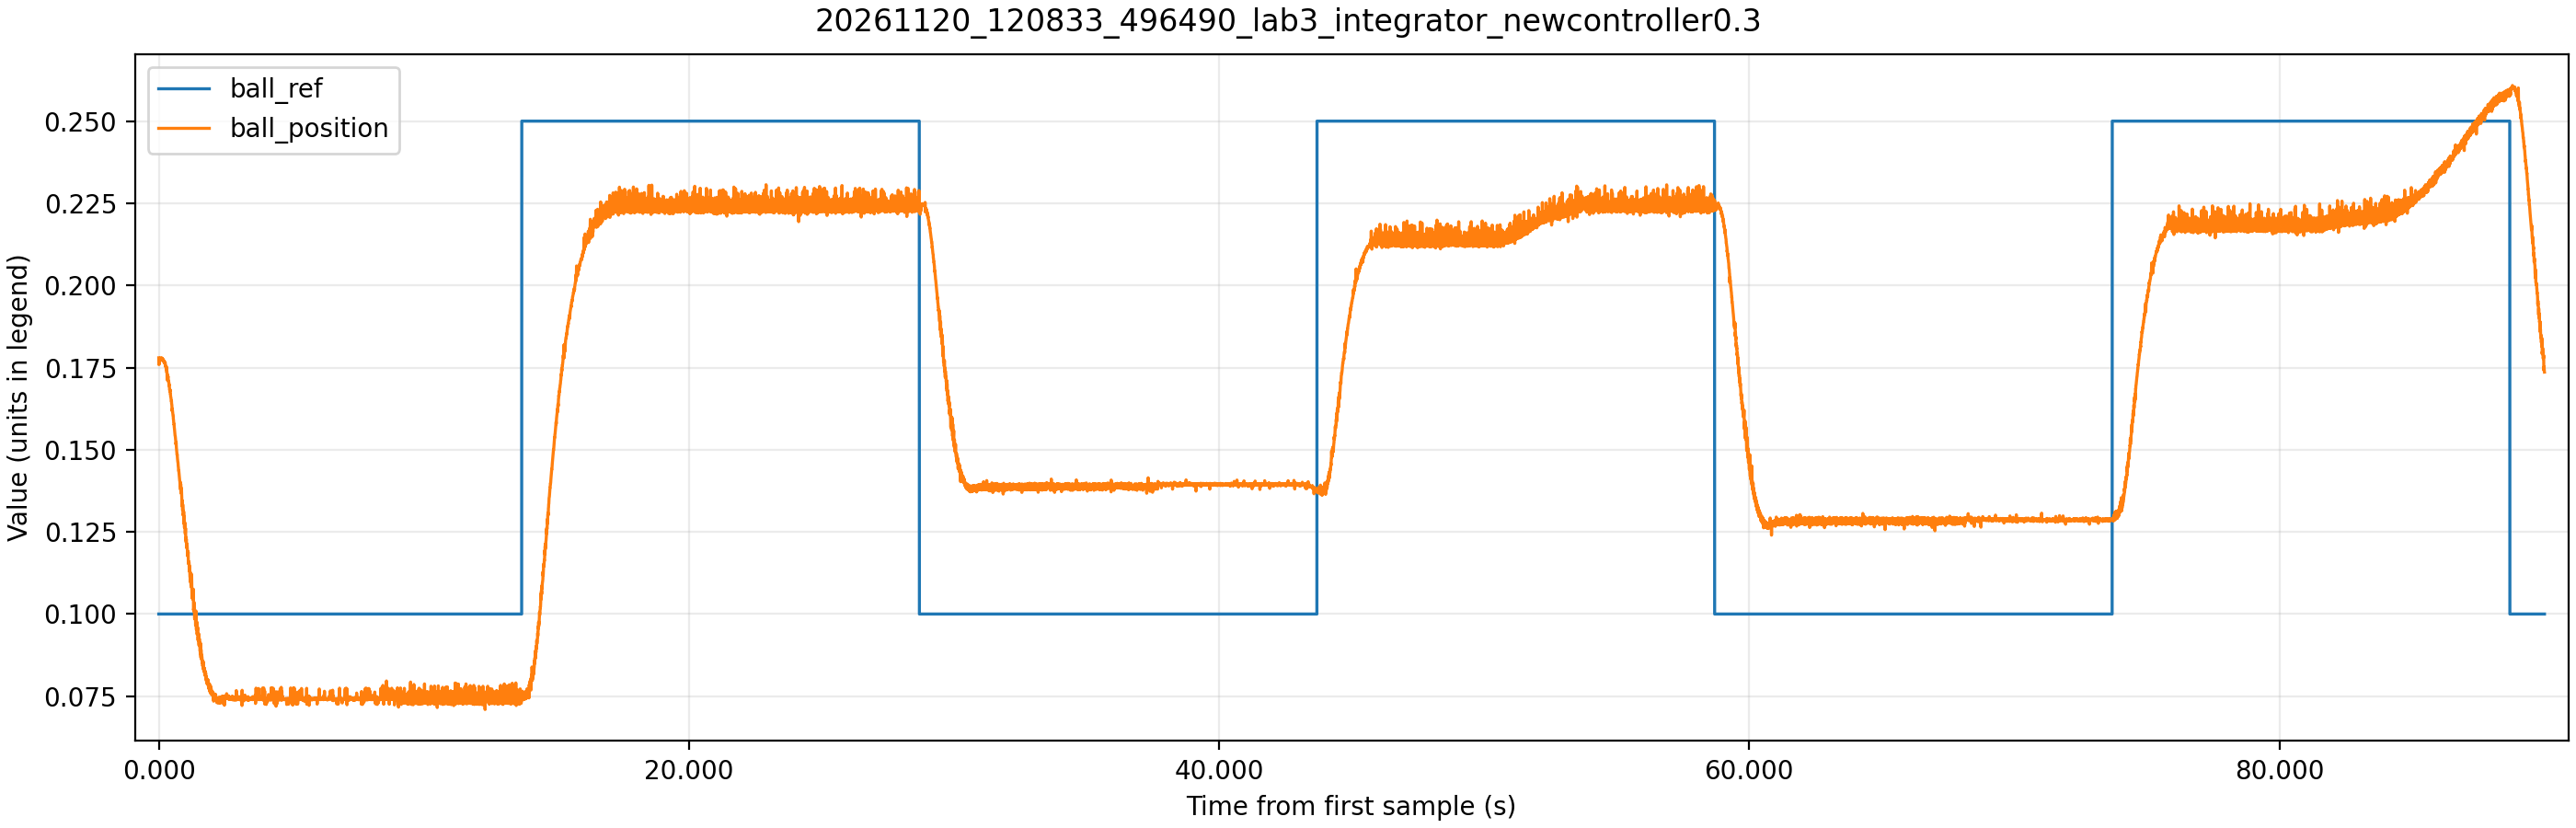

Data behind this chart, as committed beside it:
time_ms, theta_ref, theta_ref_sat, theta, control_voltage, motor_voltage, ball_raw, ball_position, beam_angle, ball_ref
1305, 1.563, 0.7, -0.1335, 0.03, 0.027, 7112, 0.178, -0.00813, 0.1
1310, 1.487, 0.7, -0.1346, -1.17, -1.695, 7029, 0.1759, -0.008197, 0.1
1315, 1.47, 0.7, -0.1397, -2.0, -2.527, 7060, 0.1767, -0.008506, 0.1
1320, 1.455, 0.7, -0.1219, -2.59, -3.111, 7095, 0.1775, -0.007423, 0.1
1325, 1.403, 0.7, -0.119, -2.97, -3.489, 7053, 0.1765, -0.007247, 0.1
1330, 1.366, 0.7, -0.1146, -3.23, -3.747, 7041, 0.1762, -0.006981, 0.1
1335, 1.364, 0.7, -0.1012, -3.4, -3.92, 7095, 0.1775, -0.006164, 0.1
1340, 1.337, 0.7, -0.0845, -3.5, -4.021, 7100, 0.1777, -0.005148, 0.1
1345, 1.312, 0.7, -0.0765, -3.54, -4.066, 7107, 0.1778, -0.004662, 0.1
1350, 1.279, 0.7, -0.0504, -3.56, -4.087, 7098, 0.1776, -0.003071, 0.1
1355, 1.25, 0.7, -0.0218, -3.54, -4.064, 7095, 0.1775, -0.001326, 0.1
1360, 1.226, 0.7, -0.0044, -3.48, -4.006, 7101, 0.1777, -0.000265, 0.1
1365, 1.203, 0.7, 0.025, -3.42, -3.942, 7107, 0.1778, 0.001524, 0.1
1370, 1.172, 0.7, 0.0544, -3.33, -3.856, 7096, 0.1776, 0.003314, 0.1
1375, 1.152, 0.7, 0.0755, -3.23, -3.754, 7105, 0.1778, 0.004595, 0.1
1380, 1.121, 0.7, 0.0965, -3.13, -3.653, 7091, 0.1774, 0.005877, 0.1
1385, 1.103, 0.7, 0.1288, -3.03, -3.553, 7103, 0.1777, 0.007843, 0.1
1390, 1.073, 0.7, 0.1582, -2.92, -3.438, 7089, 0.1774, 0.009632, 0.1
1395, 1.06, 0.7, 0.1839, -2.79, -3.316, 7108, 0.1779, 0.0112, 0.1
1400, 1.034, 0.7, 0.2097, -2.67, -3.195, 7101, 0.1777, 0.01277, 0.1
1405, 1.011, 0.7, 0.23, -2.55, -3.074, 7097, 0.1776, 0.01401, 0.1
1410, 0.985, 0.7, 0.2576, -2.44, -2.962, 7087, 0.1773, 0.01569, 0.1
1415, 0.9771, 0.7, 0.2917, -2.32, -2.845, 7112, 0.178, 0.01776, 0.1
1420, 0.9427, 0.7, 0.3033, -2.19, -2.714, 7083, 0.1772, 0.01847, 0.1
1425, 0.9239, 0.7, 0.3581, -2.09, -2.609, 7084, 0.1773, 0.02181, 0.1
1430, 0.9145, 0.7, 0.3555, -1.93, -2.455, 7103, 0.1777, 0.02165, 0.1
1435, 0.891, 0.7, 0.3773, -1.83, -2.354, 7093, 0.1775, 0.02298, 0.1
1440, 0.8725, 0.7, 0.3878, -1.73, -2.252, 7092, 0.1775, 0.02362, 0.1
1445, 0.8599, 0.7, 0.4088, -1.64, -2.167, 7102, 0.1777, 0.0249, 0.1
1450, 0.8412, 0.7, 0.4284, -1.56, -2.078, 7099, 0.1776, 0.02609, 0.1
1455, 0.8164, 0.7, 0.4509, -1.47, -1.988, 7083, 0.1772, 0.02746, 0.1
1460, 0.8037, 0.7, 0.4575, -1.37, -1.893, 7090, 0.1774, 0.02786, 0.1
1465, 0.7789, 0.7, 0.4803, -1.3, -1.819, 7072, 0.177, 0.02925, 0.1
1470, 0.7735, 0.7, 0.5003, -1.21, -1.735, 7092, 0.1775, 0.03047, 0.1
1475, 0.7499, 0.7, 0.5133, -1.13, -1.647, 7075, 0.177, 0.03126, 0.1
1480, 0.7402, 0.7, 0.5242, -1.05, -1.568, 7085, 0.1773, 0.03192, 0.1
1485, 0.7224, 0.7, 0.5409, -0.98, -1.498, 7078, 0.1771, 0.03294, 0.1
1490, 0.705, 0.7, 0.5539, -0.9, -1.426, 7071, 0.1769, 0.03374, 0.1
1495, 0.6945, 0.6945, 0.5652, -0.84, -1.357, 7077, 0.1771, 0.03442, 0.1
1500, 0.6794, 0.6794, 0.5761, -0.76, -1.286, 7073, 0.177, 0.03508, 0.1
1505, 0.6567, 0.6567, 0.5866, -0.68, -1.2, 7053, 0.1765, 0.03572, 0.1
1510, 0.6464, 0.6464, 0.6004, -0.57, -1.092, 7057, 0.1766, 0.03656, 0.1
1515, 0.6389, 0.6389, 0.5997, -0.46, -0.983, 7066, 0.1768, 0.03652, 0.1
1520, 0.6256, 0.6256, 0.6084, -0.38, -0.898, 7063, 0.1767, 0.03705, 0.1
1525, 0.6126, 0.6126, 0.6178, -0.29, -0.808, 7060, 0.1767, 0.03762, 0.1
1530, 0.6, 0.6, 0.6272, -0.19, -0.713, 7057, 0.1766, 0.0382, 0.1
1535, 0.5826, 0.5826, 0.6352, -0.09, -0.616, 7044, 0.1763, 0.03868, 0.1
1540, 0.5697, 0.5697, 0.641, 0.01, 0.009, 7039, 0.1762, 0.03904, 0.1
1545, 0.5685, 0.5685, 0.6446, 0.11, 0.108, 7057, 0.1766, 0.03926, 0.1
1550, 0.5504, 0.5504, 0.6501, 0.18, 0.183, 7041, 0.1762, 0.03959, 0.1
1555, 0.5268, 0.5268, 0.6497, 0.27, 0.268, 7013, 0.1755, 0.03957, 0.1
1560, 0.5157, 0.5157, 0.6504, 0.36, 0.361, 7009, 0.1754, 0.03961, 0.1
1565, 0.5094, 0.5094, 0.649, 0.44, 0.442, 7014, 0.1755, 0.03952, 0.1
1570, 0.4922, 0.4922, 0.6599, 0.51, 0.505, 6997, 0.1751, 0.04019, 0.1
1575, 0.4809, 0.4809, 0.6385, 0.59, 0.59, 6991, 0.175, 0.03888, 0.1
1580, 0.4734, 0.4734, 0.6327, 0.63, 0.633, 6992, 0.175, 0.03853, 0.1
1585, 0.465, 0.465, 0.6403, 0.67, 0.666, 6991, 0.175, 0.03899, 0.1
1590, 0.4444, 0.4444, 0.6345, 0.71, 0.711, 6965, 0.1743, 0.03864, 0.1
1595, 0.4413, 0.4413, 0.637, 0.76, 0.764, 6973, 0.1745, 0.0388, 0.1
1600, 0.4481, 0.4481, 0.6211, 0.81, 0.809, 7001, 0.1752, 0.03782, 0.1
... 17,941 more rows
